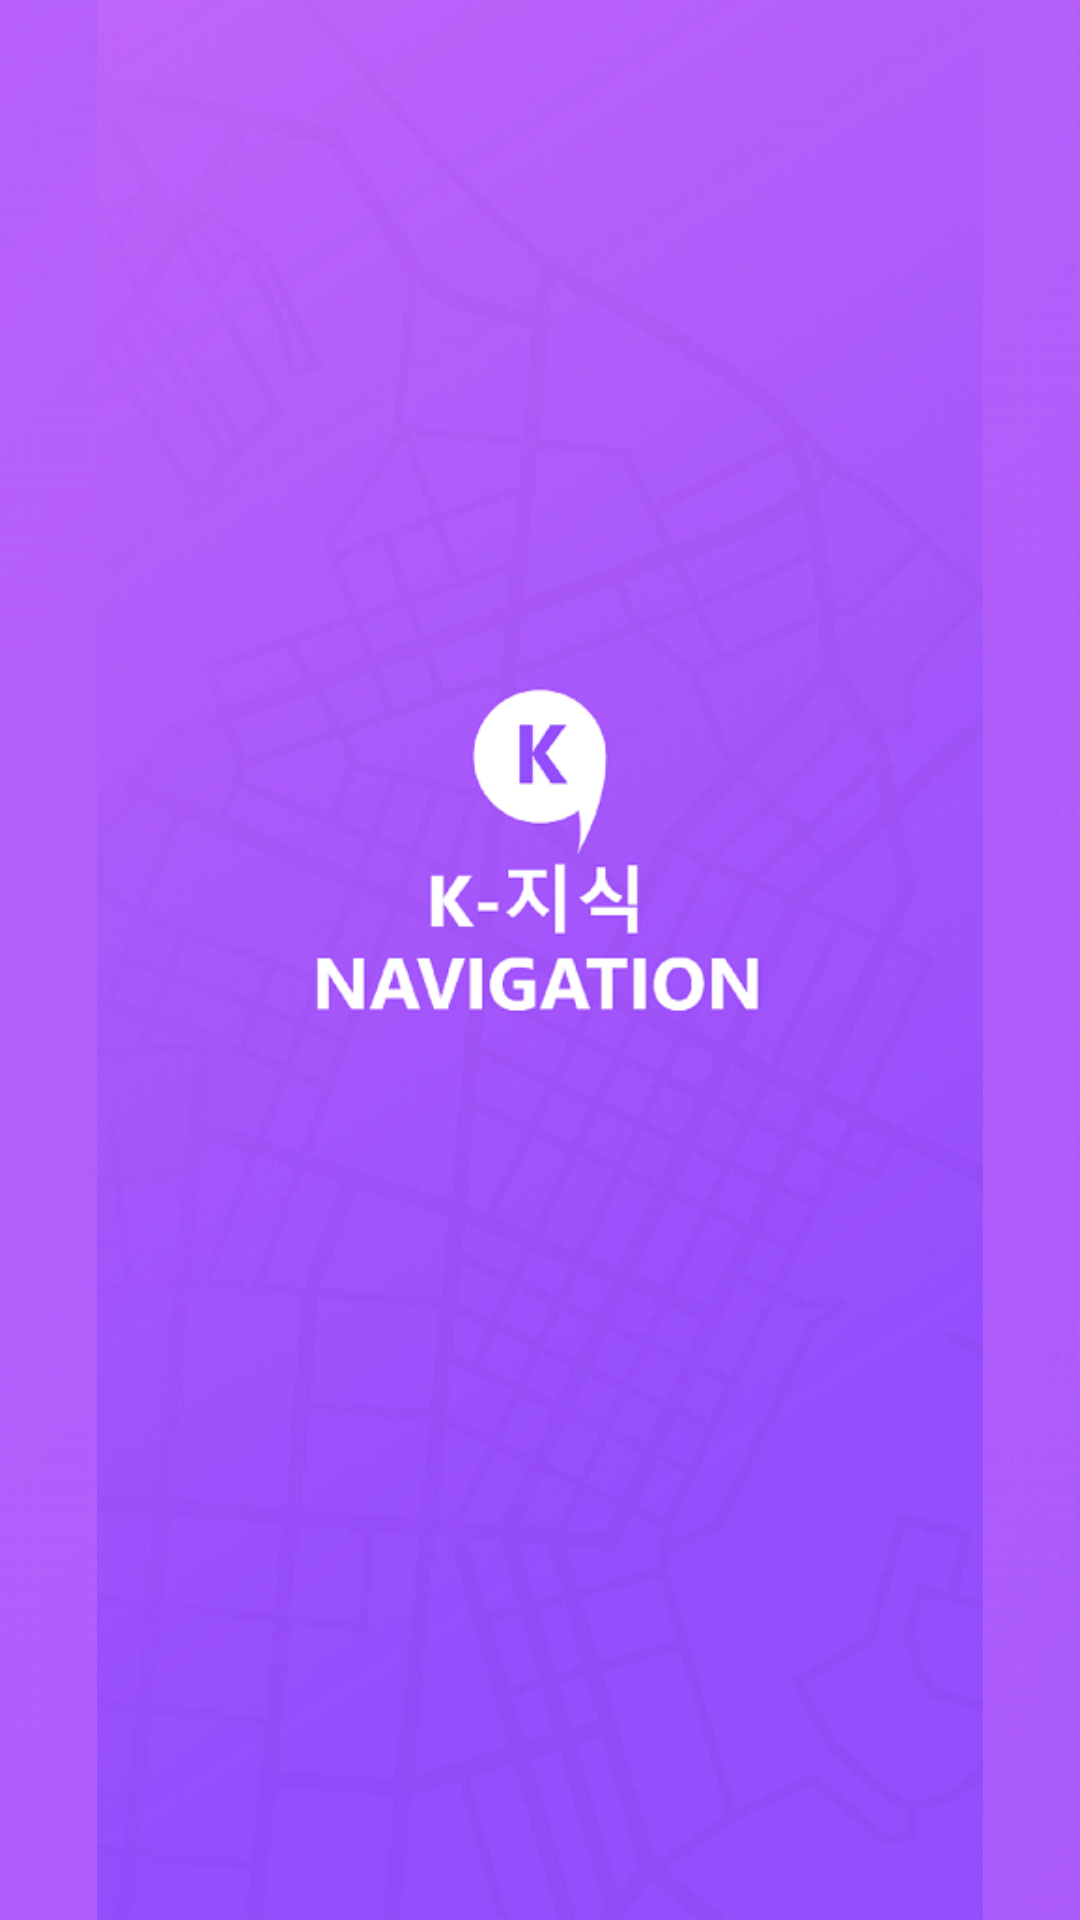

Here is an Android app screen rendered from its layout file. Give the layout XML and the strings, colors and styles it references.
<!-- AndroidManifest.xml: application theme AppTheme -->
<!-- res/layout/launch_screen.xml -->
<?xml version="1.0" encoding="utf-8"?>

<LinearLayout xmlns:android="http://schemas.android.com/apk/res/android"
    xmlns:tools="http://schemas.android.com/tools"
    android:orientation="horizontal"
    android:layout_width="match_parent"
    android:layout_height="match_parent"
    android:background="@drawable/splash_bg"
    android:id="@+id/launch_screen"
    >

    <ImageView
        android:layout_height="match_parent"
        android:layout_width="wrap_content"
        android:src="@drawable/background_splash" />

</LinearLayout>
<!-- resources referenced by this layout -->
<resources>
  <!-- drawable background_splash (drawable-mdpi) -->
  <?xml version="1.0" encoding="utf-8"?>
  
  <layer-list xmlns:android="http://schemas.android.com/apk/res/android">
  
      <item
          android:drawable="@color/primary_pink"
          android:gravity="center|center_horizontal"
          android:src="@drawable/splash_bg">
      </item>
      <item>
          <bitmap
              android:gravity="center|center_horizontal"
              android:src="@drawable/splash"/>
      </item>
  
  </layer-list>
  <!-- drawable splash_bg: png bitmap (drawable-mdpi, 590247 bytes) -->
  <style name="AppTheme" parent="Theme.AppCompat.DayNight.NoActionBar">
          
          <item name="android:textColor">#000000</item>
      </style>
  <color name="primary_pink">#AC53BC</color>
  <!-- drawable splash: png bitmap (drawable-mdpi, 311130 bytes) -->
</resources>
